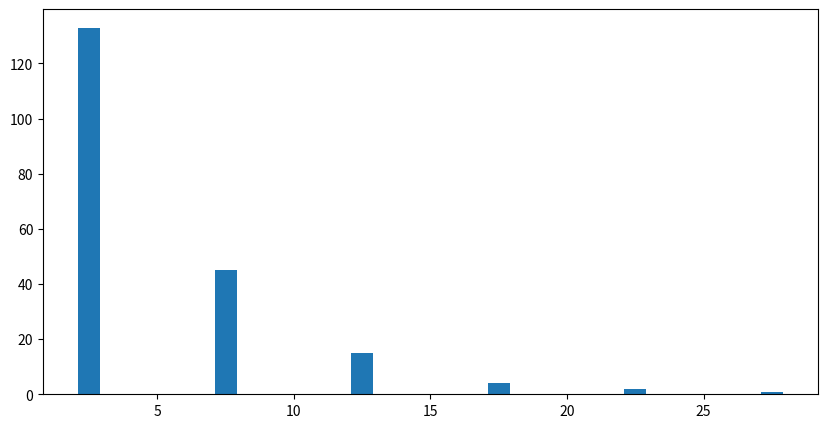

Reproduce this figure in Python.
import matplotlib.pyplot as plt


xi = [2.5, 7.5, 12.5, 17.5, 22.5, 27.5]
ni = [133, 45, 15, 4, 2, 1]
# Создание диаграммы
plt.figure(figsize=(10, 5))
plt.bar(xi, ni)
plt.show()
